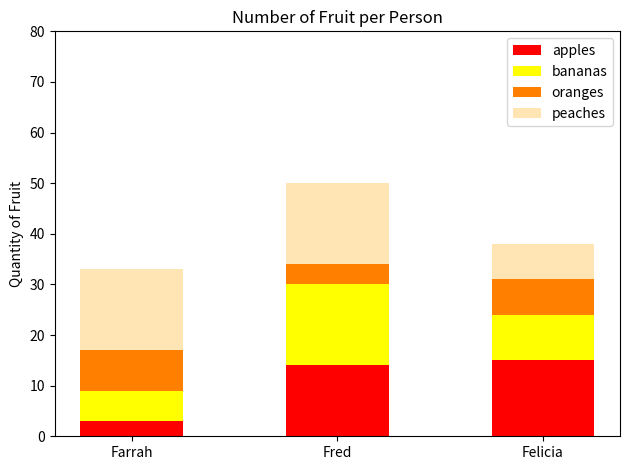

Here is the Python script that generated this plot:
#!/usr/bin/env python3
"""Module to plot a bar graph with random data."""


import numpy as np
import matplotlib.pyplot as plt


def bars():
    """Plot a bar graph with random data."""
    np.random.seed(5)
    fruit = np.random.randint(0, 20, (4,3))
    plt.figure(figsize=(6.4, 4.8))
    t = np.arange(3)
    bar1 = plt.bar(t, fruit[0], 0.5, color='red')
    bar2 = plt.bar(t, fruit[1], 0.5,
                   color='yellow', bottom=fruit[0])
    bar3 = plt.bar(t, fruit[2], 0.5, color='#ff8000',
                   bottom=fruit[0]+fruit[1])
    bar4 = plt.bar(t, fruit[3], 0.5, color='#ffe5b4',
                   bottom=fruit[0]+fruit[1]+fruit[2])
    plt.ylabel('Quantity of Fruit')
    plt.title('Number of Fruit per Person')
    plt.xticks(t, ('Farrah', 'Fred', 'Felicia'))
    plt.yticks(np.arange(0, 81, 10))
    plt.ylim(0, 80)
    plt.legend((bar1, bar2, bar3, bar4), ('apples', 'bananas', 'oranges', 'peaches'))
    plt.tight_layout()
    plt.show()
bars()
